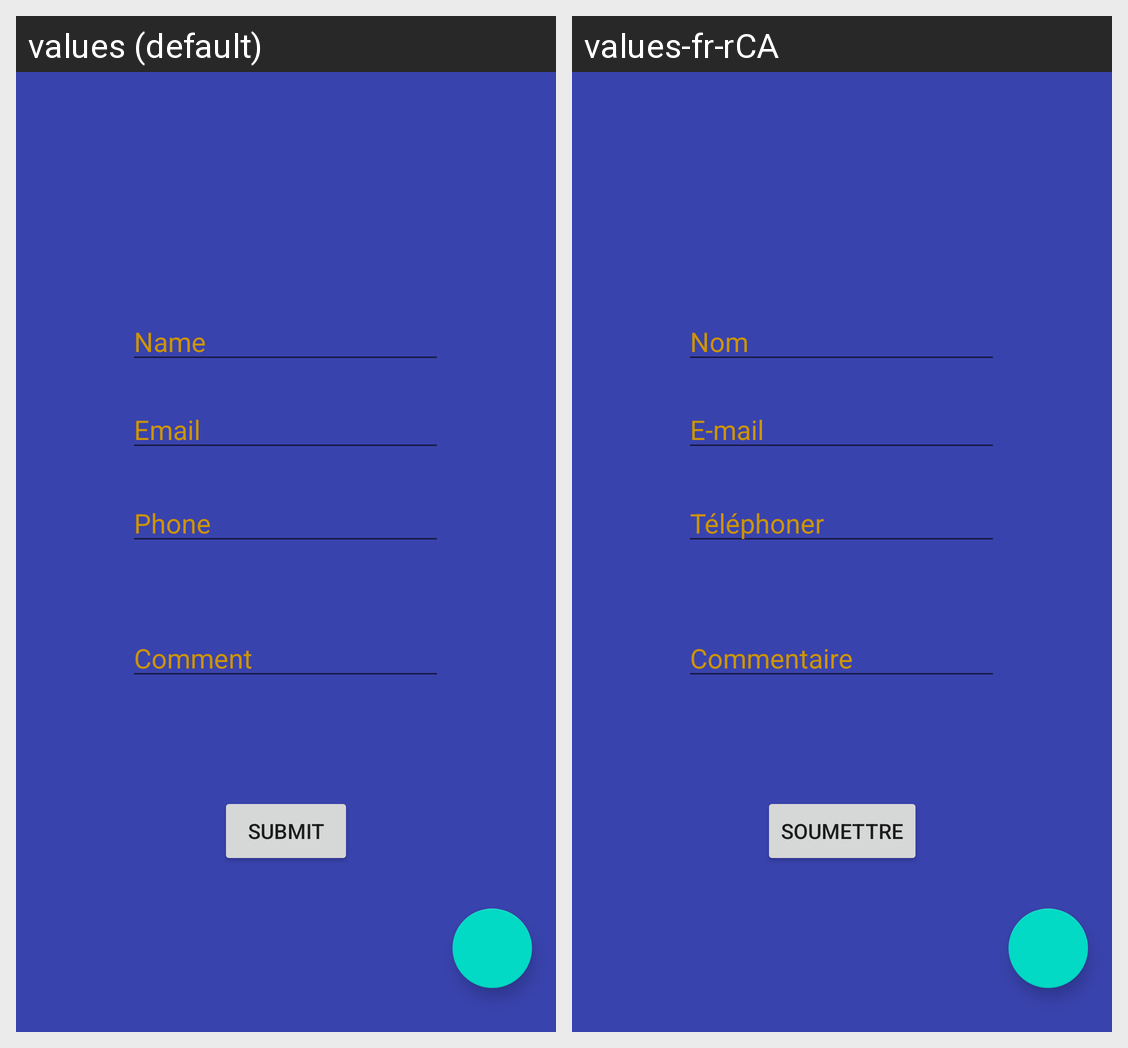

The same Android screen rendered under two of its app's locales, left to right. List the strings drawn on it with the default value and each locale's translation.
Android screen res/layout/fragment_contact.xml rendered under 2 locales, left to right: values (default), values-fr-rCA. Device: Nexus 5 (rendered at 1080×1920; each locale shown at half size, 540×960, under a caption strip naming it); theme Theme.SmartBlindAddon.
Strings drawn on this screen, with the default value and each locale's value (text and hints the layout hard-codes, and strings that could not be matched under every locale, appear in the picture but are not listed):

comment
  values: Comment
  values-fr-rCA: Commentaire

submit
  values: Submit
  values-fr-rCA: Soumettre

email
  values: Email
  values-fr-rCA: E-mail

phone
  values: Phone
  values-fr-rCA: Téléphoner

name
  values: Name
  values-fr-rCA: Nom
